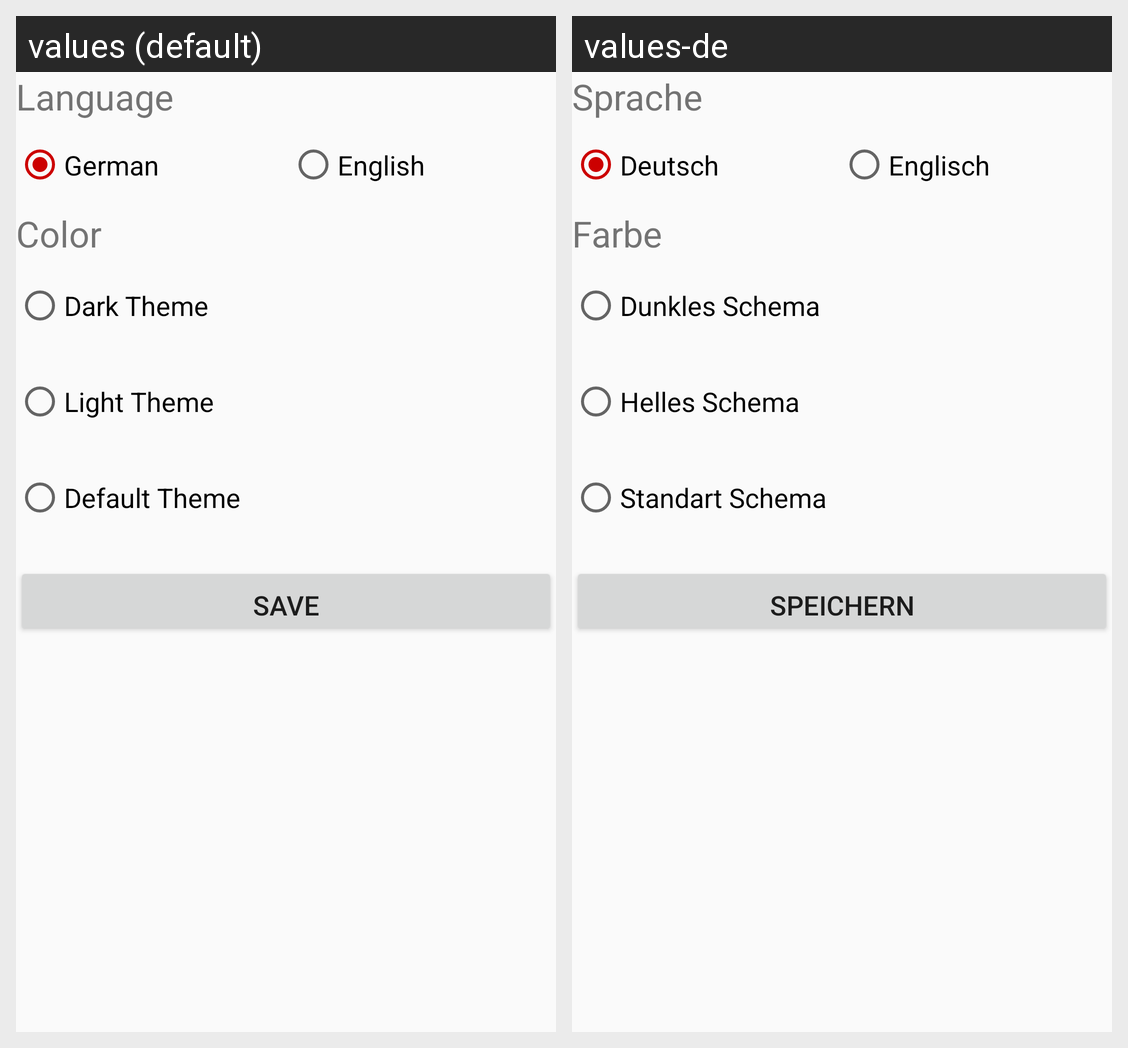

Translations of the strings shown on this Android screen, per locale in the grid:
Android screen res/layout/settings.xml rendered under 2 locales, left to right: values (default), values-de. Device: Nexus 5 (rendered at 1080×1920; each locale shown at half size, 540×960, under a caption strip naming it); theme AppTheme.
Strings drawn on this screen, with the default value and each locale's value (text and hints the layout hard-codes, and strings that could not be matched under every locale, appear in the picture but are not listed):

settings_language
  values: Language
  values-de: Sprache

settings_langGER
  values: German
  values-de: Deutsch

settings_langENG
  values: English
  values-de: Englisch

settings_color
  values: Color
  values-de: Farbe

settings_darkTheme
  values: Dark Theme
  values-de: Dunkles Schema

settings_lightTheme
  values: Light Theme
  values-de: Helles Schema

settings_defaultTheme
  values: Default Theme
  values-de: Standart Schema

settings_save
  values: Save
  values-de: Speichern
